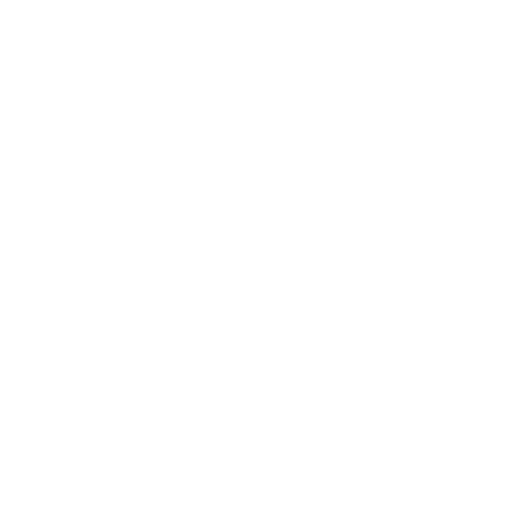
t = 0.00 s
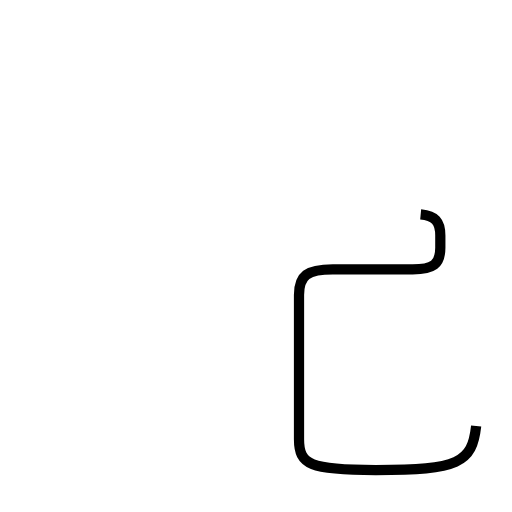
t = 1.70 s
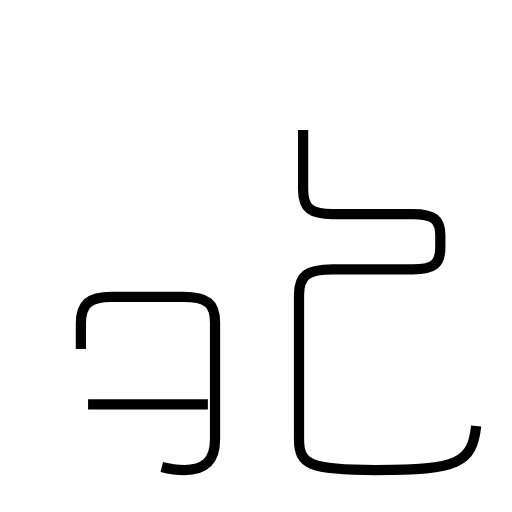
t = 3.73 s
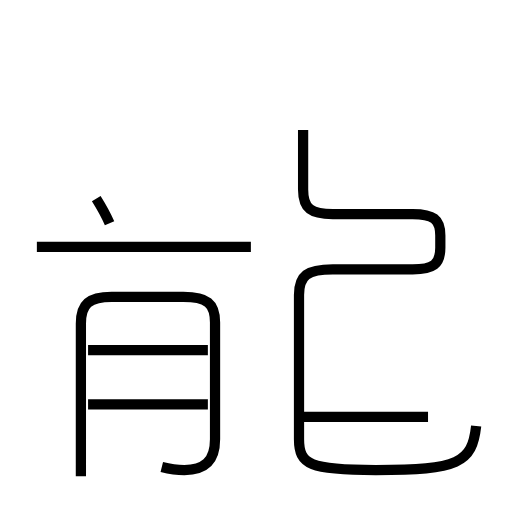
t = 5.53 s
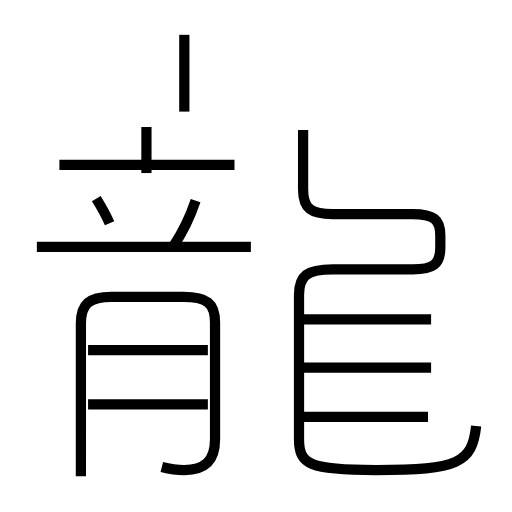
t = 7.30 s
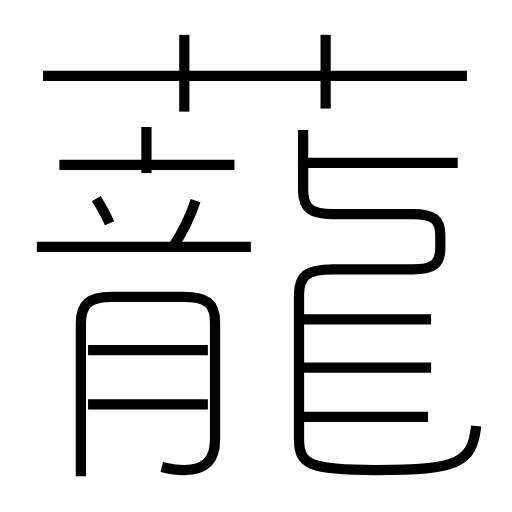
t = 9.23 s

The animated SVG that drew these frames (rendered in a browser with its animation timeline set to each time). Animation: 16 SMIL elements (animate=16); one cycle of 9.23 s.

<?xml version='1.0' encoding='utf-8'?>
<svg viewBox="0.0 -6.0 50.0 50.0" version="1.1" xmlns="http://www.w3.org/2000/svg"><rect x="-1000" y="-1000" width="2000" height="2000" stroke="white" fill="white" /><g style="fill:none;stroke:#000000;stroke-width:1"><path d="M 46.5 -2.4 C 46.1 1.2 44.8 1.9 36.7 1.9 C 30.3 1.9 29.2 1.4 29.2 -1.1 L 29.2 -15.2 C 29.2 -17.1 30.0 -17.7 32.5 -17.7 L 40.3 -17.7 C 42.3 -17.7 43.0 -18.2 43.0 -19.8 L 43.0 -21.0 C 43.0 -22.6 42.3 -23.1 40.3 -23.1 L 32.5 -23.1 C 30.4 -23.1 29.6 -23.6 29.6 -25.5 L 29.6 -31.3 " transform="translate(0.0 38.0)" stroke-dasharray="75.34633528727232" stroke-dashoffset="75.34633528727232"><animate attributeName="stroke-dashoffset" from="75.34633528727232" to="0" dur="2.2603900586181696s" begin="0s" fill="freeze" /></path><path d="M 20.3 -4.5 L 8.6 -4.5 " transform="translate(0.0 38.0)" stroke-dasharray="11.700000000000001" stroke-dashoffset="11.700000000000001"><animate attributeName="stroke-dashoffset" from="11.700000000000001" to="0" dur="0.35100000000000003s" begin="2.2603900586181696s" fill="freeze" /></path><path d="M 15.8 1.6 C 16.6 1.8 17.2 1.9 18.0 1.9 C 19.9 1.9 21.0 1.1 21.0 -1.1 L 21.0 -12.5 C 21.0 -14.4 20.2 -15.0 17.9 -15.0 L 10.9 -15.0 C 8.7 -15.0 7.9 -14.3 7.9 -12.4 L 7.9 2.5 " transform="translate(0.0 38.0)" stroke-dasharray="49.73063087149206" stroke-dashoffset="49.73063087149206"><animate attributeName="stroke-dashoffset" from="49.73063087149206" to="0" dur="1.4919189261447618s" begin="2.6113900586181695s" fill="freeze" /></path><path d="M 20.3 -9.8 L 8.6 -9.8 " transform="translate(0.0 38.0)" stroke-dasharray="11.700000000000001" stroke-dashoffset="11.700000000000001"><animate attributeName="stroke-dashoffset" from="11.700000000000001" to="0" dur="0.35100000000000003s" begin="4.103308984762931s" fill="freeze" /></path><path d="M 10.7 -22.2 C 10.3 -23.1 9.9 -23.8 9.4 -24.6 " transform="translate(0.0 38.0)" stroke-dasharray="2.731958740072594" stroke-dashoffset="2.731958740072594"><animate attributeName="stroke-dashoffset" from="2.731958740072594" to="0" dur="0.08195876220217782s" begin="4.454308984762931s" fill="freeze" /></path><path d="M 24.5 -19.9 L 3.6 -19.9 " transform="translate(0.0 38.0)" stroke-dasharray="20.9" stroke-dashoffset="20.9"><animate attributeName="stroke-dashoffset" from="20.9" to="0" dur="0.6269999999999999s" begin="4.536267746965109s" fill="freeze" /></path><path d="M 41.8 -3.3 L 29.6 -3.3 " transform="translate(0.0 38.0)" stroke-dasharray="12.199999999999996" stroke-dashoffset="12.199999999999996"><animate attributeName="stroke-dashoffset" from="12.199999999999996" to="0" dur="0.3659999999999999s" begin="5.163267746965109s" fill="freeze" /></path><path d="M 16.9 -19.9 C 17.9 -21.4 18.6 -22.9 19.1 -24.4 " transform="translate(0.0 38.0)" stroke-dasharray="5.024057370007899" stroke-dashoffset="5.024057370007899"><animate attributeName="stroke-dashoffset" from="5.024057370007899" to="0" dur="0.15072172110023696s" begin="5.529267746965108s" fill="freeze" /></path><path d="M 22.9 -27.9 L 5.8 -27.9 " transform="translate(0.0 38.0)" stroke-dasharray="17.099999999999998" stroke-dashoffset="17.099999999999998"><animate attributeName="stroke-dashoffset" from="17.099999999999998" to="0" dur="0.5129999999999999s" begin="5.6799894680653455s" fill="freeze" /></path><path d="M 42.1 -8.1 L 29.6 -8.1 " transform="translate(0.0 38.0)" stroke-dasharray="12.5" stroke-dashoffset="12.5"><animate attributeName="stroke-dashoffset" from="12.5" to="0" dur="0.375s" begin="6.1929894680653454s" fill="freeze" /></path><path d="M 14.3 -27.1 L 14.3 -31.6 " transform="translate(0.0 38.0)" stroke-dasharray="4.5" stroke-dashoffset="4.5"><animate attributeName="stroke-dashoffset" from="4.5" to="0" dur="0.135s" begin="6.5679894680653454s" fill="freeze" /></path><path d="M 42.1 -12.8 L 29.6 -12.8 " transform="translate(0.0 38.0)" stroke-dasharray="12.5" stroke-dashoffset="12.5"><animate attributeName="stroke-dashoffset" from="12.5" to="0" dur="0.375s" begin="6.702989468065345s" fill="freeze" /></path><path d="M 18.0 -33.1 L 18.0 -40.6 " transform="translate(0.0 38.0)" stroke-dasharray="7.5" stroke-dashoffset="7.5"><animate attributeName="stroke-dashoffset" from="7.5" to="0" dur="0.22499999999999998s" begin="7.077989468065345s" fill="freeze" /></path><path d="M 45.6 -36.6 L 4.2 -36.6 " transform="translate(0.0 38.0)" stroke-dasharray="41.4" stroke-dashoffset="41.4"><animate attributeName="stroke-dashoffset" from="41.4" to="0" dur="1.242s" begin="7.302989468065345s" fill="freeze" /></path><path d="M 44.7 -28.1 L 29.1 -28.1 " transform="translate(0.0 38.0)" stroke-dasharray="15.600000000000001" stroke-dashoffset="15.600000000000001"><animate attributeName="stroke-dashoffset" from="15.600000000000001" to="0" dur="0.468s" begin="8.544989468065346s" fill="freeze" /></path><path d="M 31.8 -33.4 L 31.8 -40.6" transform="translate(0.0 38.0)" stroke-dasharray="7.200000000000003" stroke-dashoffset="7.200000000000003"><animate attributeName="stroke-dashoffset" from="7.200000000000003" to="0" dur="0.21600000000000008s" begin="9.012989468065346s" fill="freeze" /></path></g></svg>
